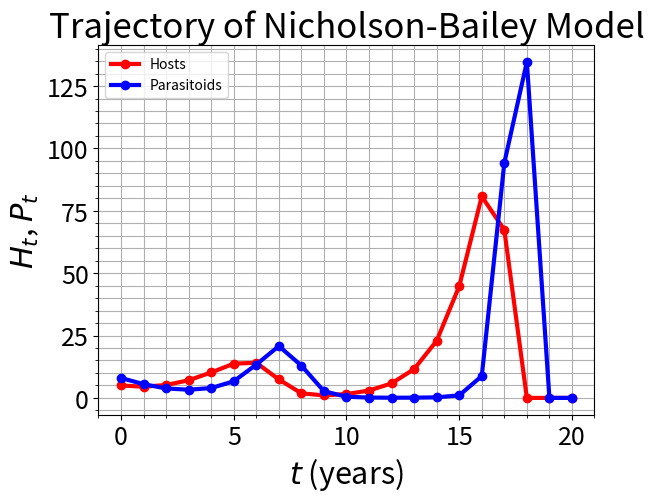
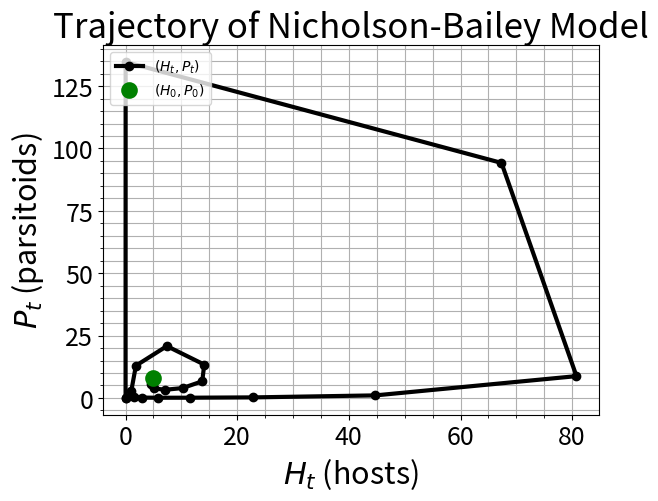

These charts were generated, in order, by the following Python code:
"""
%% The Mathematics of Host-Parsitoid Population Dynamics:
% This file graphs a time series trajectory of the Nicholson-Bailey Model.
% (This file creates the left panel of Figure 6 in Section 2.2.)
"""

# Import libraries:
import numpy as np
import matplotlib.pyplot as plt

# Model Parameters: 
c = 0.1
R = 2
k = 1

# Number of years: 
N = 20

# Escape response:
f = lambda P: np.exp(-c * P)

# Initial populations:
H0 = 5
P0 = 8

# Vector initialization: 
# (store t = 0..N inclusive)
H = np.zeros(N + 1)
P = np.zeros(N + 1)
H[0] = H0
P[0] = P0

# Function iteration to create the trajectory:
for t in range(N):
    H[t + 1] = R * H[t] * f(P[t])
    P[t + 1] = k * R * H[t] * (1 - f(P[t]))

# Time Series Plot: 
plt.figure(1)
plt.plot(range(N + 1), H, 'r-o', linewidth=3)
plt.plot(range(N + 1), P, 'b-o', linewidth=3)
plt.gca().tick_params(labelsize=18)
plt.title('Trajectory of Nicholson-Bailey Model', fontsize=25)
plt.xlabel(r'$t$ (years)', fontsize=22)
plt.ylabel(r'$H_t$, $P_t$', fontsize=22)
plt.legend(['Hosts', 'Parasitoids'], loc='upper left')
plt.grid(True, which='both')
plt.minorticks_on()

# Phase Plane Plot:
plt.figure(2)
plt.plot(H, P, 'k-o', linewidth=3)
plt.plot(H0, P0, 'go', markersize=10, markeredgewidth=2)
plt.gca().tick_params(labelsize=18)
plt.title('Trajectory of Nicholson-Bailey Model', fontsize=25)
plt.xlabel(r'$H_t$ (hosts)', fontsize=22)
plt.ylabel(r'$P_t$ (parsitoids)', fontsize=22)
plt.legend([r'$(H_t,P_t)$', r'$(H_0,P_0)$'], loc='upper left')
plt.grid(True, which='both')
plt.minorticks_on()

plt.show()
